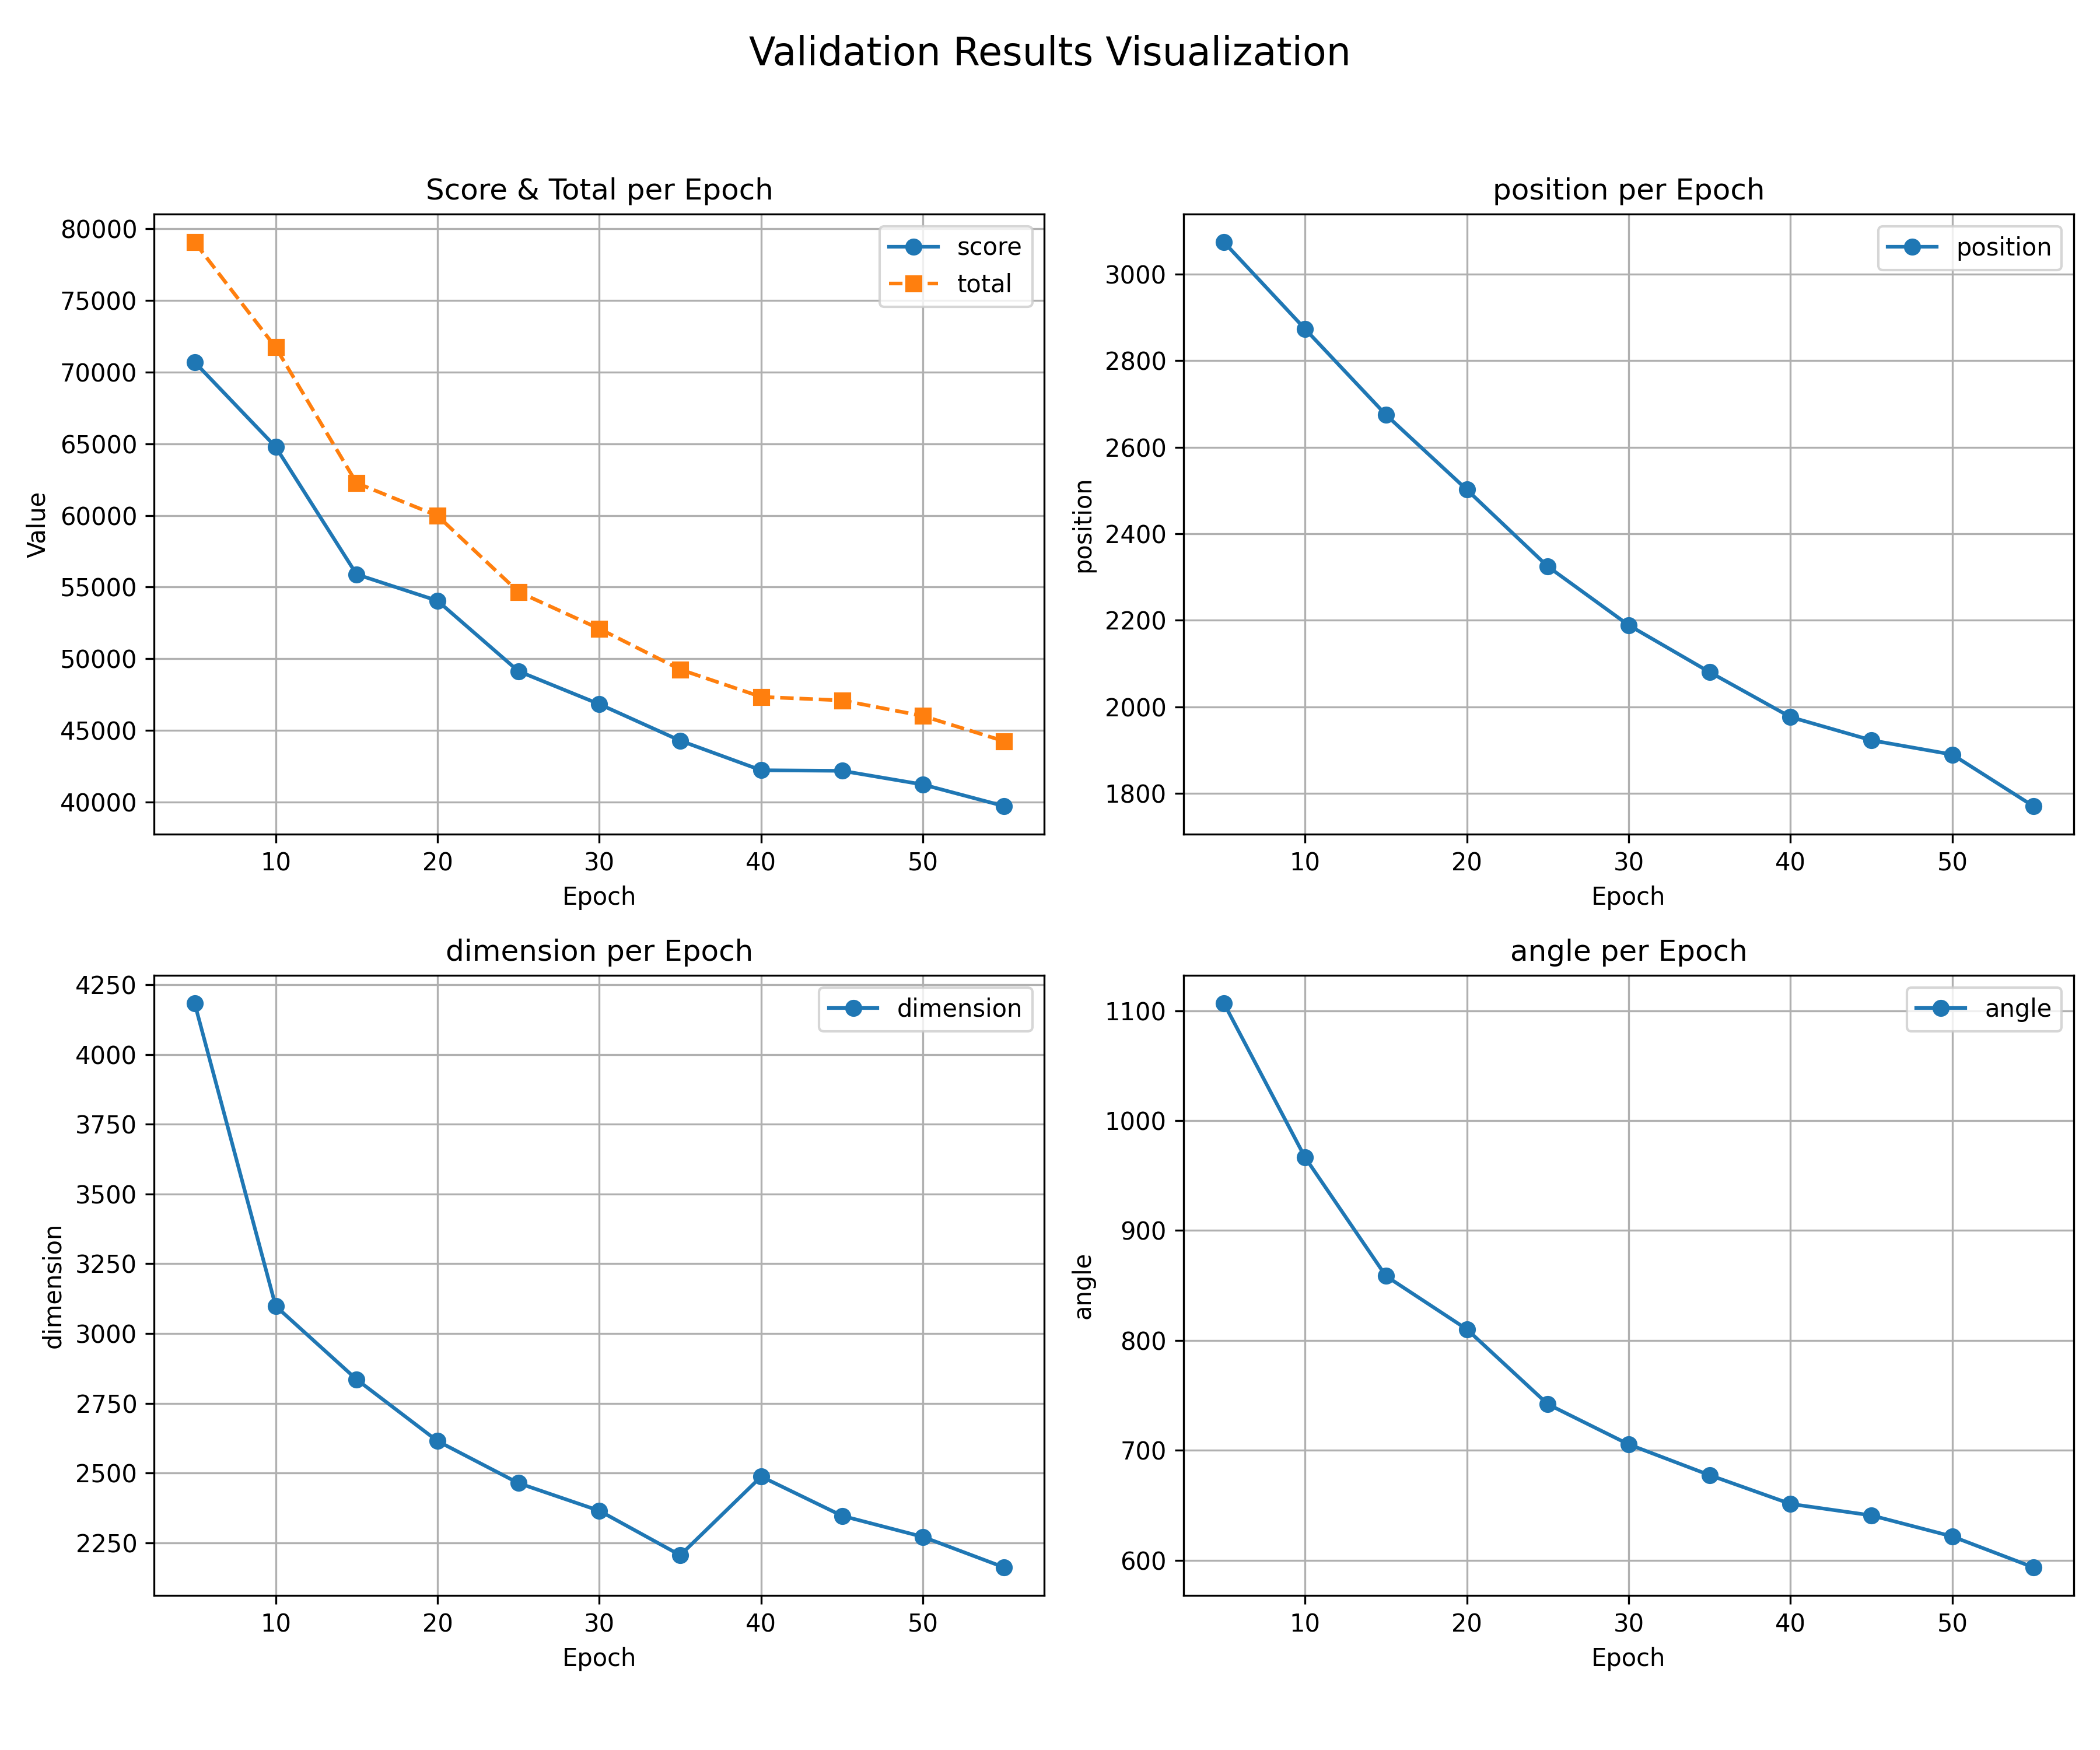

Data behind this chart, as committed beside it:
epoch, total, score, position, dimension, angle
5, 79042, 70680, 3073, 4183, 1106
10, 71715, 64777, 2873, 3098, 966.6
15, 62259, 55890, 2675, 2836, 858.6
20, 59973, 54047, 2502, 2615, 810.2
25, 54667, 49137, 2324, 2464, 742
30, 52097, 46838, 2189, 2365, 705.5
35, 49256, 44293, 2080, 2205, 677.5
40, 47347, 42231, 1977, 2487, 651.3
45, 47101, 42191, 1923, 2347, 640.9
50, 46015, 41232, 1890, 2271, 621.7
55, 44259, 39733, 1771, 2162, 593.6
